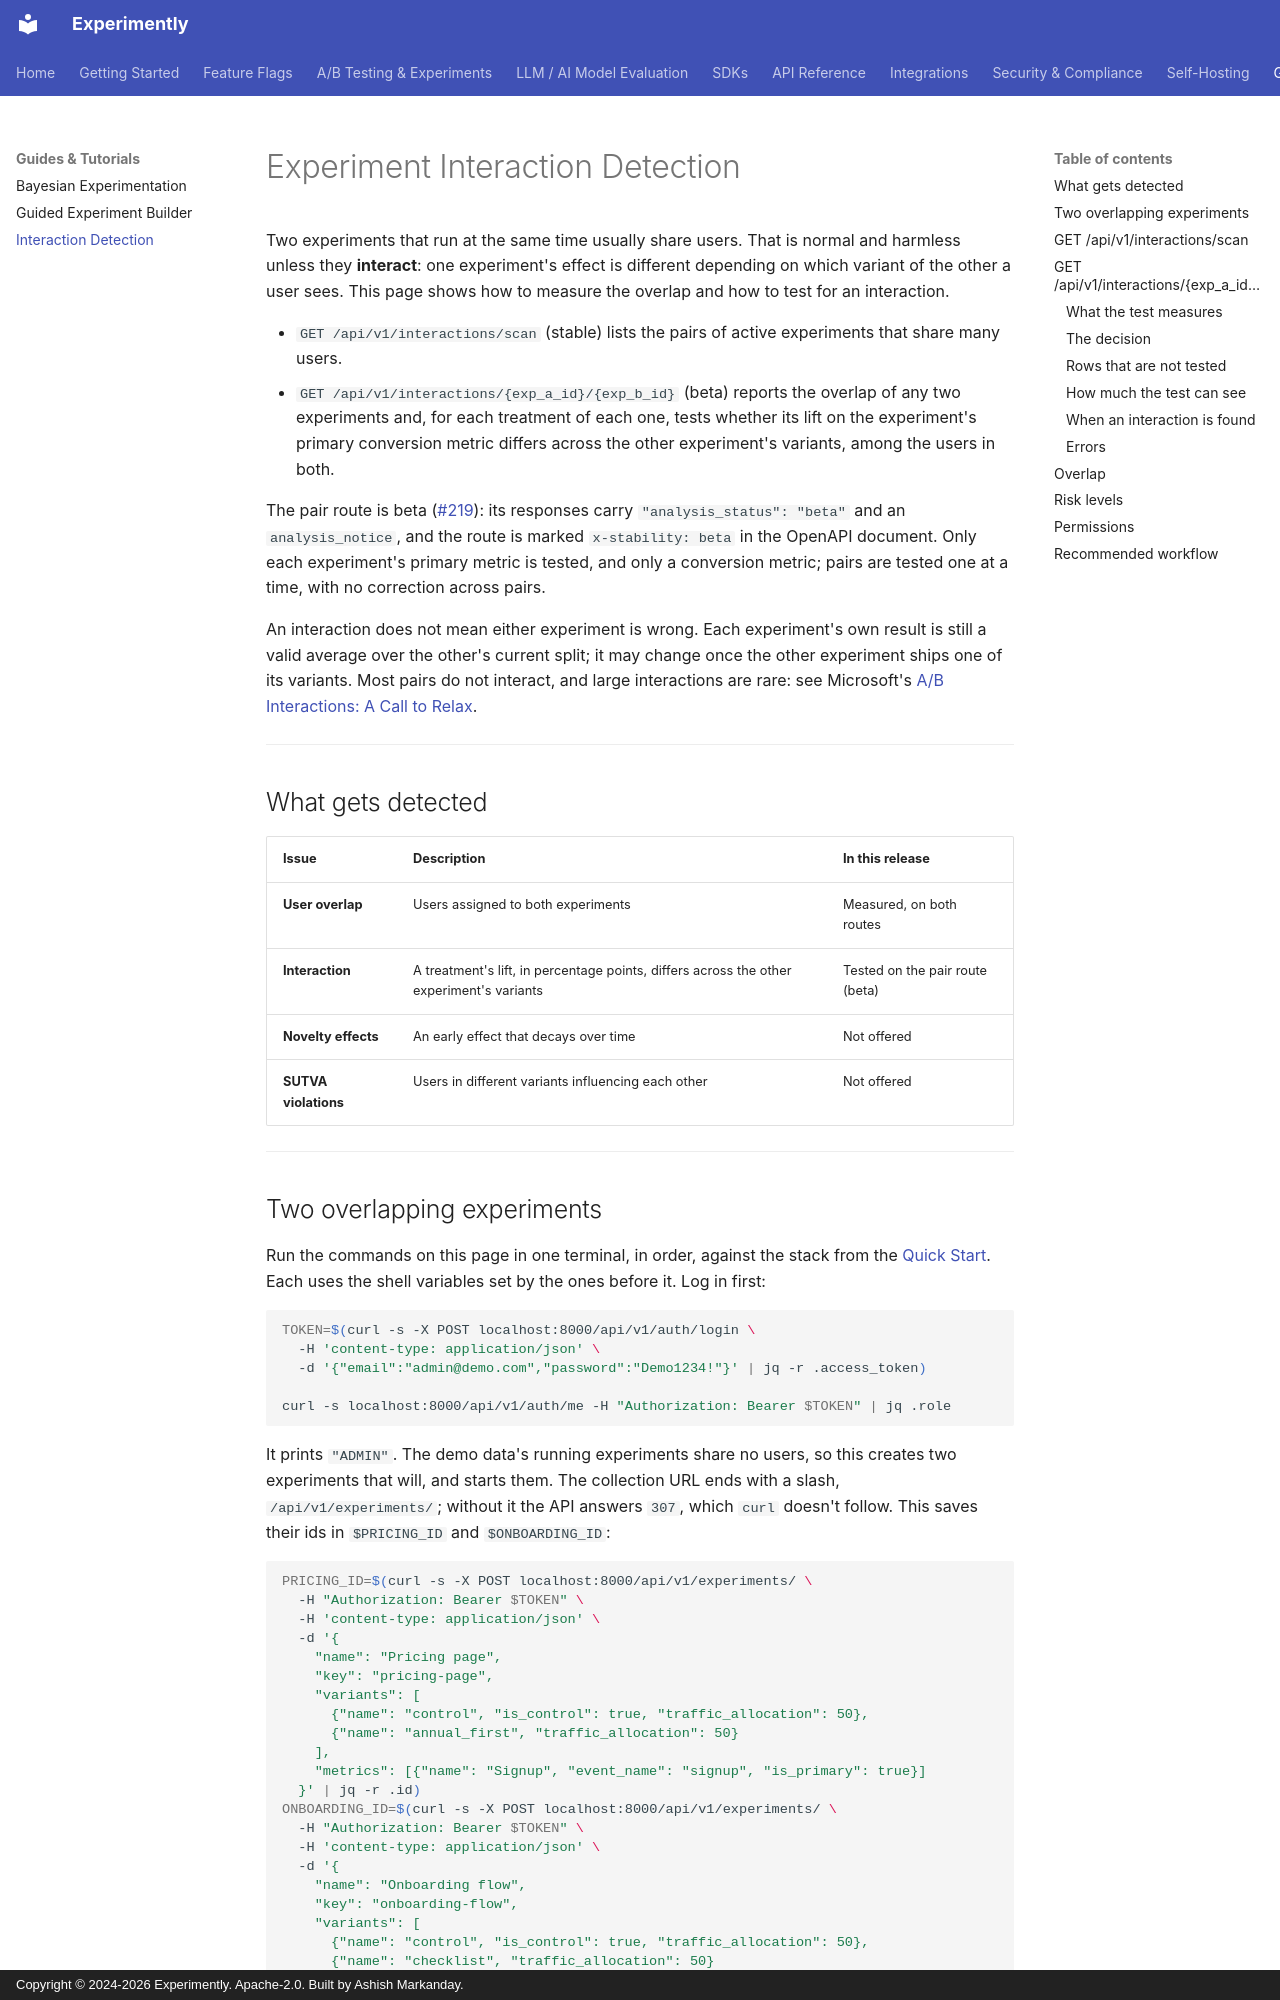

repository: getexperimently/experimently · page: api/interaction-detection/index.html · generator: mkdocs · copyright: Copyright © 2024-2026 Experimently. Apache-2.0. Built by Ashish Markanday.

# Experiment Interaction Detection

Two experiments that run at the same time usually share users. That is normal and
harmless unless they **interact**: one experiment's effect is different depending on
which variant of the other a user sees. This page shows how to measure the overlap and
how to test for an interaction.

- `GET /api/v1/interactions/scan` (stable) lists the pairs of active experiments that
  share many users.
- `GET /api/v1/interactions/{exp_a_id}/{exp_b_id}` (beta) reports the overlap of any two
  experiments and, for each treatment of each one, tests whether its lift on the
  experiment's primary conversion metric differs across the other experiment's variants,
  among the users in both.

The pair route is beta
([#219](https://github.com/getexperimently/experimently/issues/219)): its responses carry
`"analysis_status": "beta"` and an `analysis_notice`, and the route is marked
`x-stability: beta` in the OpenAPI document. Only each experiment's primary metric is
tested, and only a conversion metric; pairs are tested one at a time, with no correction
across pairs.

An interaction does not mean either experiment is wrong. Each experiment's own result is
still a valid average over the other's current split; it may change once the other
experiment ships one of its variants. Most pairs do not interact, and large interactions
are rare: see Microsoft's
[A/B Interactions: A Call to Relax](https://www.microsoft.com/en-us/research/group/experimentation-platform-exp/articles/a-b-interactions-a-call-to-relax/).

---

## What gets detected

| Issue | Description | In this release |
|-------|-------------|-----------------|
| **User overlap** | Users assigned to both experiments | Measured, on both routes |
| **Interaction** | A treatment's lift, in percentage points, differs across the other experiment's variants | Tested on the pair route (beta) |
| **Novelty effects** | An early effect that decays over time | Not offered |
| **SUTVA violations** | Users in different variants influencing each other | Not offered |

---
